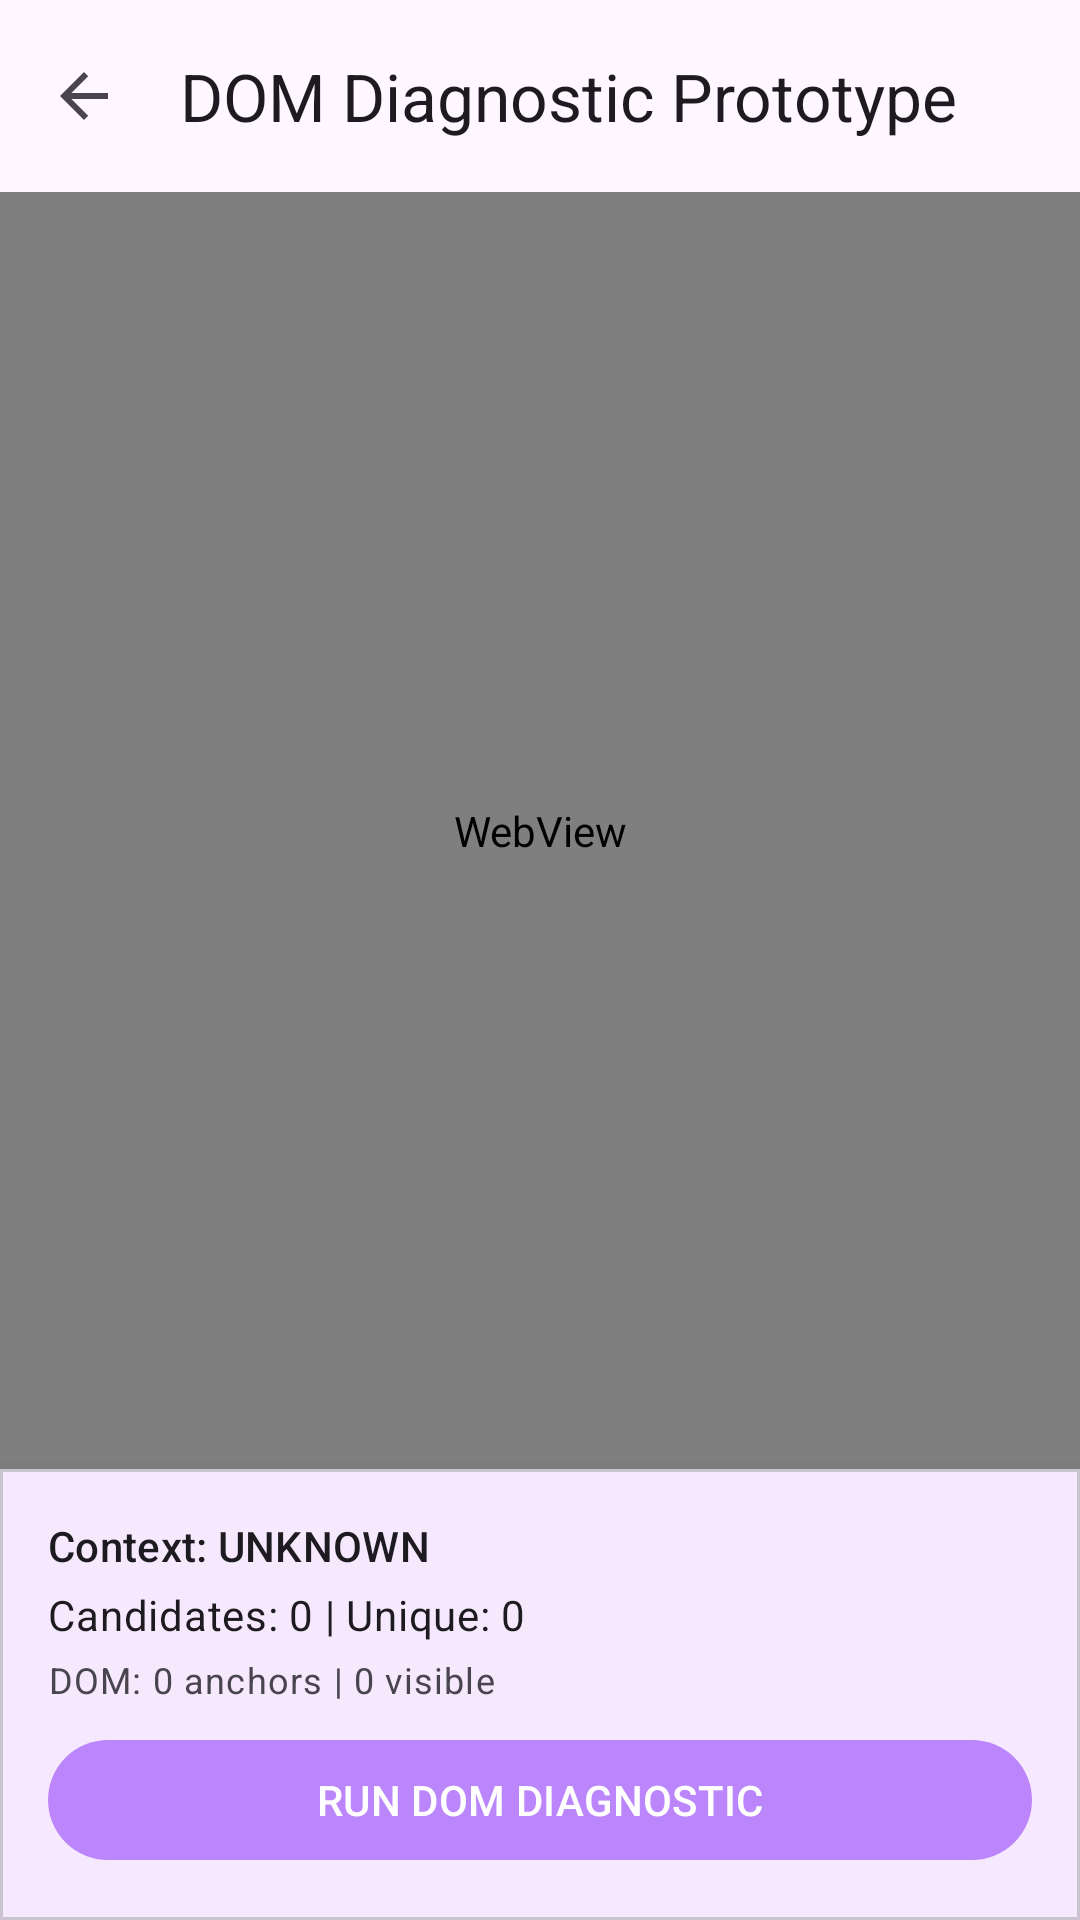

Android layout source for this screen:
<!-- AndroidManifest.xml: application theme Theme.FollowCheck -->
<!-- res/layout/fragment_diagnostic_webview.xml -->
<?xml version="1.0" encoding="utf-8"?>
<androidx.constraintlayout.widget.ConstraintLayout xmlns:android="http://schemas.android.com/apk/res/android"
    xmlns:app="http://schemas.android.com/apk/res-auto"
    xmlns:tools="http://schemas.android.com/tools"
    android:layout_width="match_parent"
    android:layout_height="match_parent">

    <com.google.android.material.appbar.AppBarLayout
        android:id="@+id/app_bar"
        android:layout_width="match_parent"
        android:layout_height="wrap_content"
        app:layout_constraintTop_toTopOf="parent">

        <com.google.android.material.appbar.MaterialToolbar
            android:id="@+id/toolbar"
            android:layout_width="match_parent"
            android:layout_height="?attr/actionBarSize"
            app:title="DOM Diagnostic Prototype"
            app:navigationIcon="?attr/homeAsUpIndicator" />

        <com.google.android.material.progressindicator.LinearProgressIndicator
            android:id="@+id/progress_indicator"
            android:layout_width="match_parent"
            android:layout_height="wrap_content"
            android:indeterminate="false"
            android:visibility="gone" />

    </com.google.android.material.appbar.AppBarLayout>

    <WebView
        android:id="@+id/webview"
        android:layout_width="match_parent"
        android:layout_height="0dp"
        app:layout_constraintBottom_toTopOf="@id/card_diagnostic"
        app:layout_constraintTop_toBottomOf="@id/app_bar" />

    <com.google.android.material.card.MaterialCardView
        android:id="@+id/card_diagnostic"
        android:layout_width="match_parent"
        android:layout_height="wrap_content"
        app:cardCornerRadius="0dp"
        app:cardElevation="8dp"
        app:layout_constraintBottom_toBottomOf="parent">

        <LinearLayout
            android:layout_width="match_parent"
            android:layout_height="wrap_content"
            android:orientation="vertical"
            android:padding="16dp">

            <TextView
                android:id="@+id/text_context"
                android:layout_width="wrap_content"
                android:layout_height="wrap_content"
                android:text="Context: UNKNOWN"
                android:textAppearance="?attr/textAppearanceSubtitle2" />

            <TextView
                android:id="@+id/text_stats"
                android:layout_width="wrap_content"
                android:layout_height="wrap_content"
                android:layout_marginTop="4dp"
                android:text="Candidates: 0 | Unique: 0"
                android:textAppearance="?attr/textAppearanceBody2" />

            <TextView
                android:id="@+id/text_dom_info"
                android:layout_width="wrap_content"
                android:layout_height="wrap_content"
                android:layout_marginTop="4dp"
                android:text="DOM: 0 anchors | 0 visible"
                android:textAppearance="?attr/textAppearanceCaption" />

            <com.google.android.material.button.MaterialButton
                android:id="@+id/btn_run_diagnostic"
                android:layout_width="match_parent"
                android:layout_height="wrap_content"
                android:layout_marginTop="8dp"
                android:text="RUN DOM DIAGNOSTIC" />

        </LinearLayout>
    </com.google.android.material.card.MaterialCardView>

</androidx.constraintlayout.widget.ConstraintLayout>
<!-- resources referenced by this layout -->
<resources>
  <style name="Theme.FollowCheck" parent="Base.Theme.FollowCheck" />
  <style name="Base.Theme.FollowCheck" parent="Theme.Material3.DayNight.NoActionBar">
          <item name="colorPrimary">@color/primary</item>
          <item name="colorSecondary">@color/secondary</item>
          <item name="android:statusBarColor">?attr/colorSurface</item>
          <item name="android:windowLightStatusBar" tools:targetApi="m">true</item>
      </style>
  <color name="primary">#BB86FC</color>
  <color name="secondary">#03DAC6</color>
</resources>
